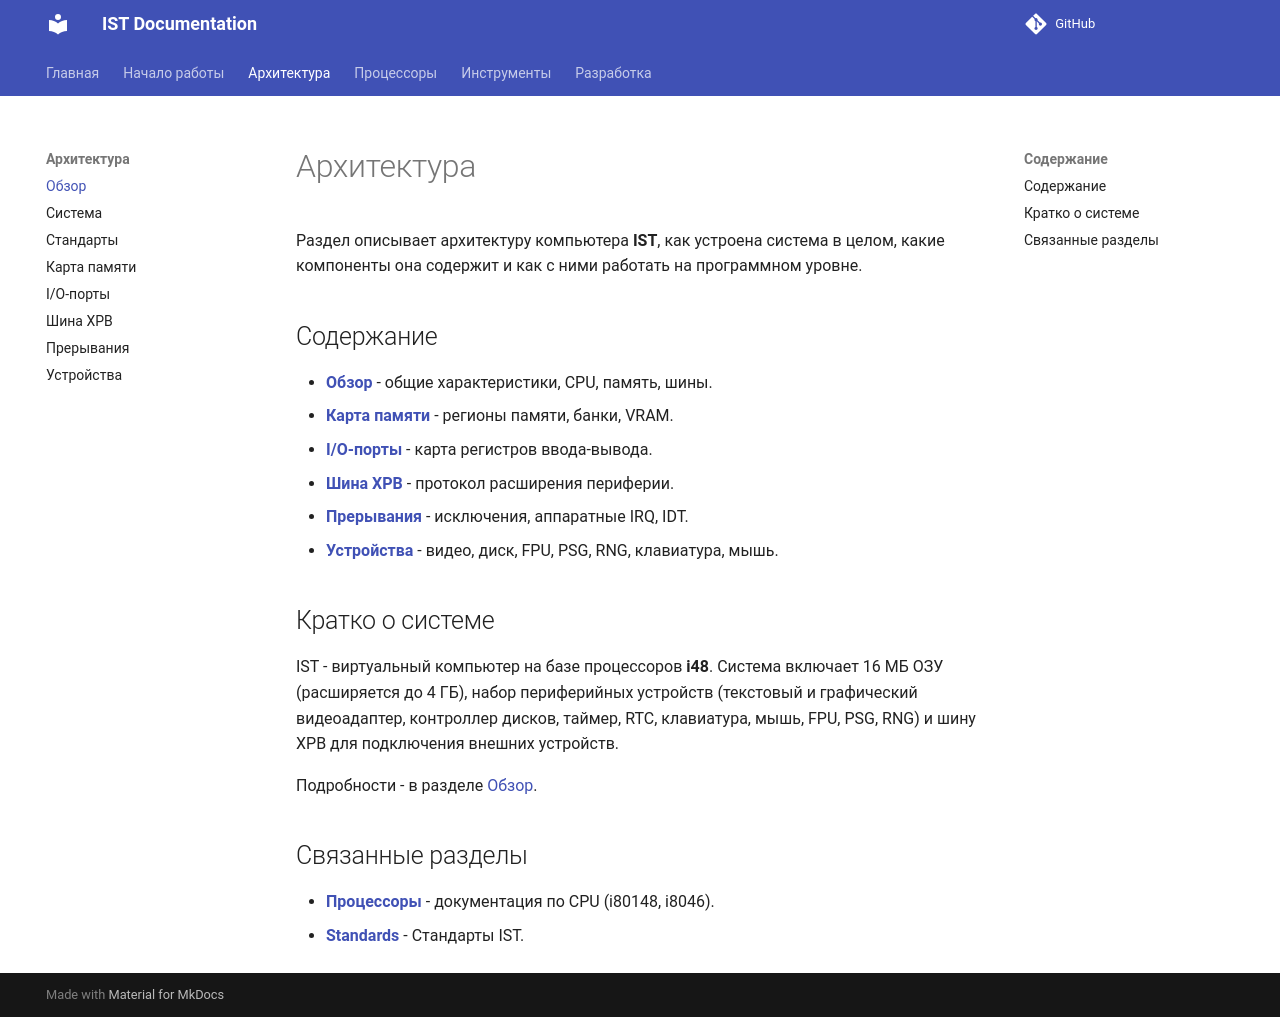

repository: TheCawa/IST · page: architecture/index.html · generator: mkdocs

# Архитектура

Раздел описывает архитектуру компьютера **IST**, как устроена система в целом, какие компоненты она содержит и как с ними работать на программном уровне.

## Содержание

- **[Обзор](overview.md)** - общие характеристики, CPU, память, шины.
- **[Карта памяти](memory.md)** - регионы памяти, банки, VRAM.
- **[I/O-порты](io-ports.md)** - карта регистров ввода-вывода.
- **[Шина XPB](xpb.md)** - протокол расширения периферии.
- **[Прерывания](interrupts.md)** - исключения, аппаратные IRQ, IDT.
- **[Устройства](devices.md)** - видео, диск, FPU, PSG, RNG, клавиатура, мышь.

## Кратко о системе

IST - виртуальный компьютер на базе процессоров **i48**. Система включает 16 МБ ОЗУ (расширяется до 4 ГБ), набор периферийных устройств (текстовый и графический видеоадаптер, контроллер дисков, таймер, RTC, клавиатура, мышь, FPU, PSG, RNG) и шину XPB для подключения внешних устройств.

Подробности - в разделе [Обзор](overview.md).

## Связанные разделы

- **[Процессоры](../processors/index.md)** - документация по CPU (i80148, i8046).
- **[Standards](standards.md)** - Стандарты IST.
